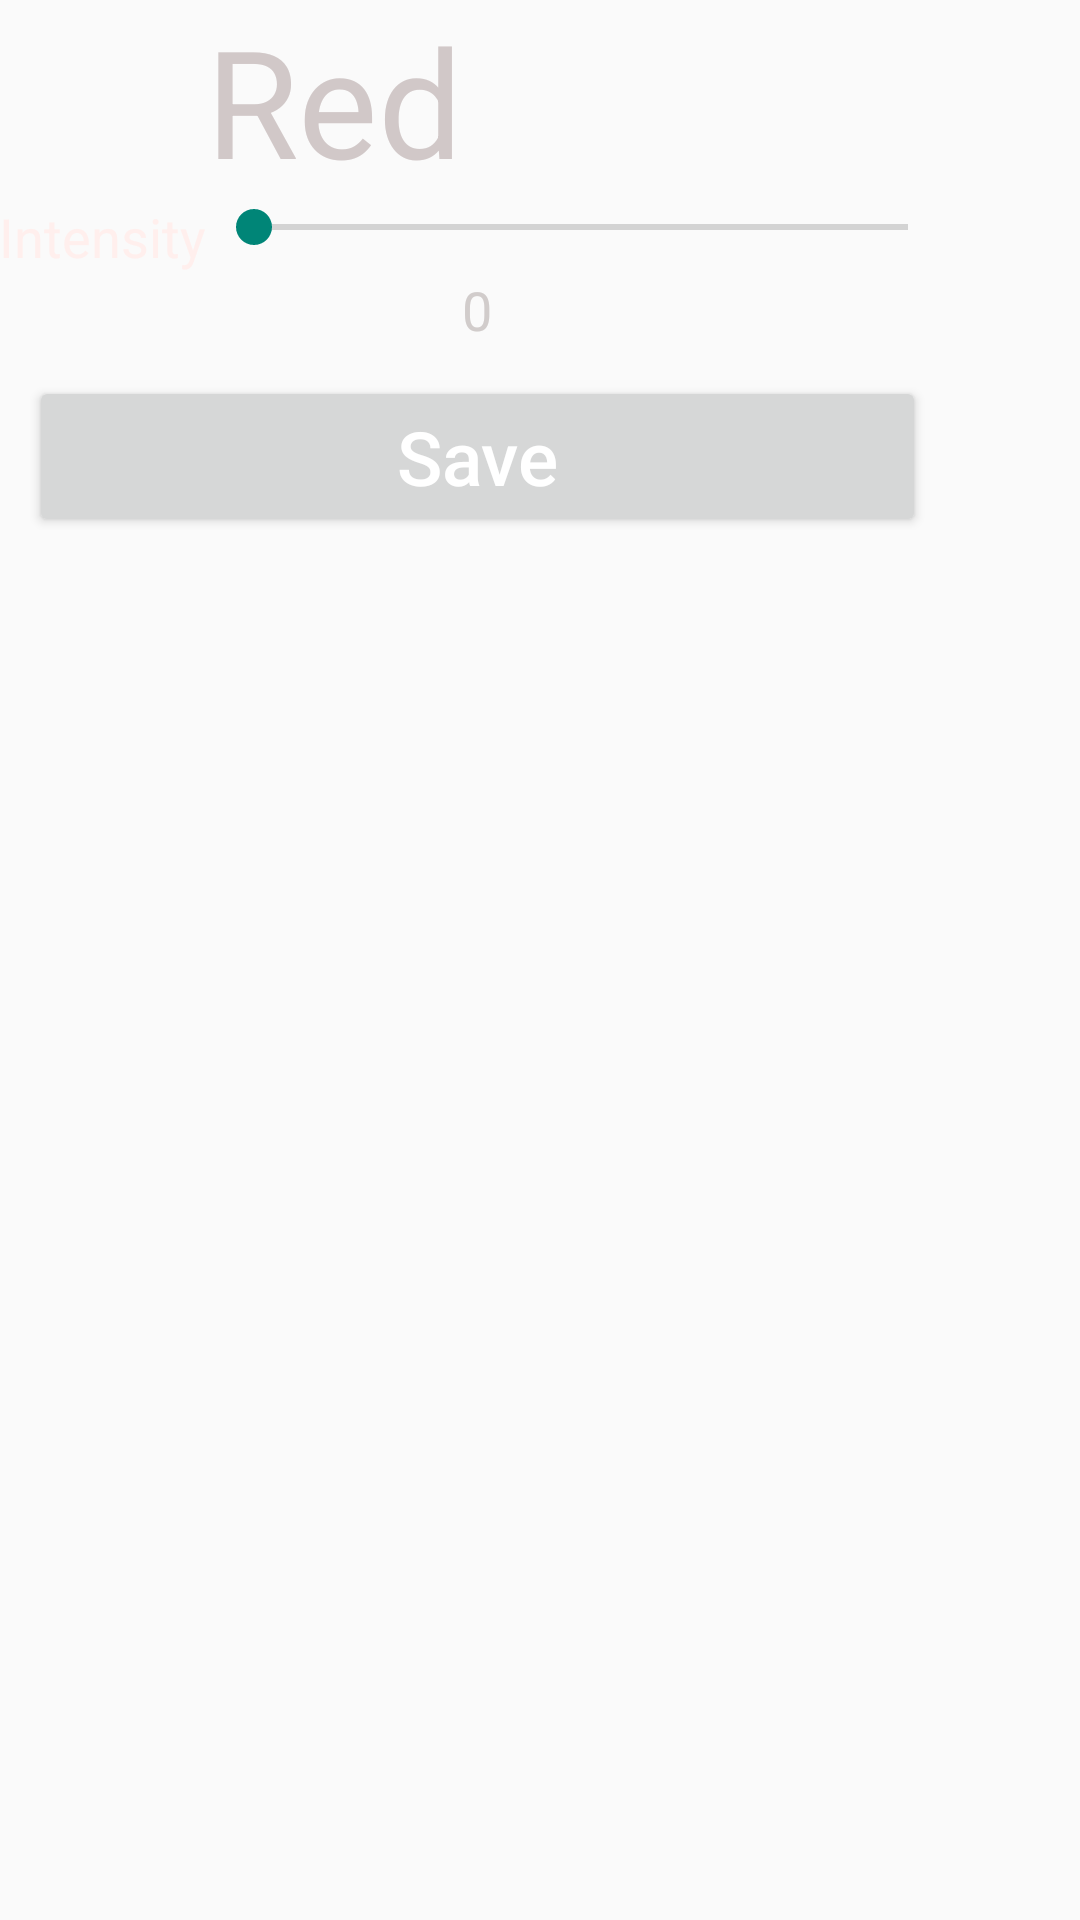

This screen was rendered from an Android layout file. Write that file and the resources it references.
<!-- AndroidManifest.xml: application theme AppTheme -->
<!-- res/layout/activity_redled.xml -->
<RelativeLayout xmlns:android="http://schemas.android.com/apk/res/android"
    xmlns:tools="http://schemas.android.com/tools" android:layout_width="match_parent"
    android:layout_height="match_parent" android:paddingLeft="@dimen/activity_horizontal_margin"
    android:paddingRight="@dimen/activity_horizontal_margin"
    android:paddingTop="@dimen/activity_vertical_margin"
    android:paddingBottom="@dimen/activity_vertical_margin"
    tools:context="ap.plantuiandroidapp.redled">

    <ScrollView
        android:layout_width="wrap_content"
        android:layout_height="wrap_content"
        android:id="@+id/scrollView2" >

        <TableLayout
            android:layout_width="fill_parent"
            android:layout_height="wrap_content">

            <TableRow
                android:layout_width="fill_parent"
                android:layout_height="fill_parent">

                <TextView
                    android:layout_width="wrap_content"
                    android:layout_height="wrap_content"
                    android:textAppearance="?android:attr/textAppearanceMedium"
                    android:text="@string/red"
                    android:textColor="#ffd1c8c8"
                    android:textSize="50sp"
                    android:id="@+id/textView2"
                    android:layout_column="1"
                    android:layout_weight="1" />

            </TableRow>

            <TableRow
                android:layout_width="fill_parent"
                android:layout_height="fill_parent"
                android:layout_weight="1">

                <TextView
                    android:layout_width="wrap_content"
                    android:layout_height="wrap_content"
                    android:textAppearance="?android:attr/textAppearanceMedium"
                    android:text="Intensity"
                    android:id="@+id/textView3"
                    android:textColor="#ffffefed" />

                <SeekBar
                    android:layout_width="250dp"
                    android:layout_height="wrap_content"
                    android:id="@+id/SeekBarIntensityRed" />

            </TableRow>

            <TableRow
                android:layout_width="fill_parent"
                android:layout_height="fill_parent"
                android:layout_weight="1" >

                <TextView
                    android:layout_width="wrap_content"
                    android:layout_height="wrap_content"
                    android:textAppearance="?android:attr/textAppearanceMedium"
                    android:text="0"
                    android:id="@+id/IntensityRedLed"
                    android:layout_span="2"
                    android:layout_gravity="center_horizontal"
                    android:textColor="#ffd1cccb" />

            </TableRow>

            <TableRow
                android:layout_width="fill_parent"
                android:layout_height="fill_parent"
                android:layout_weight="1" >

                <Button
                    android:layout_width="wrap_content"
                    android:layout_height="wrap_content"
                    android:text="@string/save"
                    android:textSize="25sp"
                    android:textAllCaps="false"
                    android:id="@+id/ButtonSaveRedValue"
                    android:layout_margin="10dp"
                    android:layout_span="3"
                    android:layout_weight="1"
                    android:textColor="@android:color/white"
                    android:backgroundTintMode="multiply" />
            </TableRow>

        </TableLayout>
    </ScrollView>

</RelativeLayout>
<!-- resources referenced by this layout -->
<resources>
  <string name="red">Red</string>
  <string name="save">Save</string>
  <style name="AppTheme" parent="Theme.AppCompat.Light.DarkActionBar">
          
      </style>
</resources>
